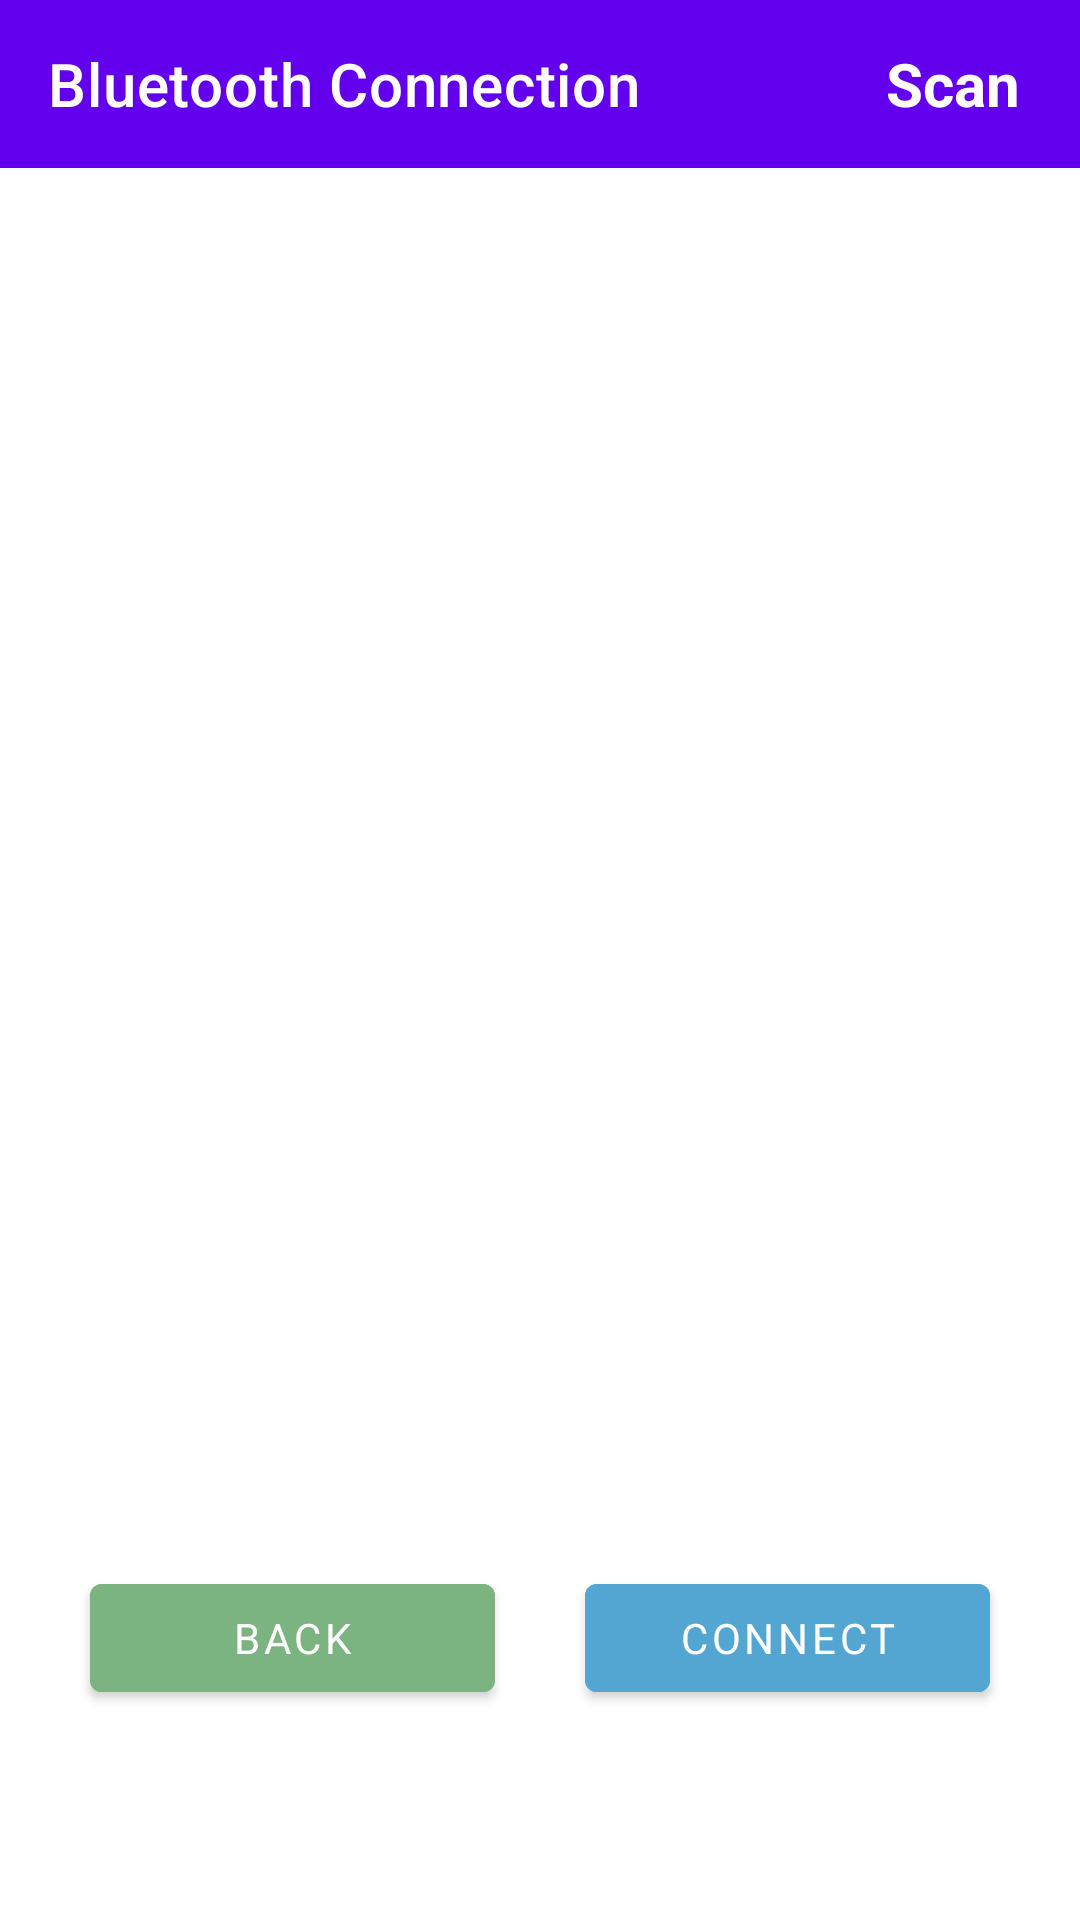

Layout XML and referenced resources for this Android screen:
<!-- AndroidManifest.xml: activity theme Theme.Raah.NoActionBar -->
<!-- res/layout/activity_select_device.xml -->
<?xml version="1.0" encoding="utf-8"?>
<RelativeLayout
    xmlns:android="http://schemas.android.com/apk/res/android"
    xmlns:app="http://schemas.android.com/apk/res-auto"
    xmlns:tools="http://schemas.android.com/tools"
    android:layout_width="match_parent"
    android:layout_height="match_parent"
    tools:context=".SelectDeviceActivity">

    <androidx.appcompat.widget.Toolbar
        android:id="@+id/toolbarDeviceActivity"
        android:layout_width="match_parent"
        android:layout_height="wrap_content"
        android:background="?attr/colorPrimary"
        android:minHeight="?attr/actionBarSize"
        android:theme="?attr/actionBarTheme"
        app:subtitleTextColor="@android:color/background_light"
        app:title="Bluetooth Connection"
        app:titleTextColor="@android:color/background_light" >
        <TextView
            android:layout_width="wrap_content"
            android:layout_height="wrap_content"
            android:layout_gravity="end"
            android:text="@string/scan"
            android:textColor="@color/white"
            android:textStyle="bold"
            android:textSize="20sp"
            android:layout_marginEnd="20dp"
            android:id="@+id/scanTextView"/>
    </androidx.appcompat.widget.Toolbar>

    <androidx.recyclerview.widget.RecyclerView
        android:id="@+id/recyclerViewDevice"
        android:layout_width="match_parent"
        android:layout_height="0dp"
        android:layout_below="@id/toolbarDeviceActivity"
        android:layout_above="@id/selectDeviceLL"/>
    <LinearLayout
        android:layout_width="match_parent"
        android:layout_height="wrap_content"
        android:layout_marginBottom="70dp"
        android:layout_alignParentBottom="true"
        android:id="@+id/selectDeviceLL"
        android:orientation="horizontal">
        <Button
            android:layout_width="0dp"
            android:layout_height="wrap_content"
            android:text="@string/back"
            android:layout_gravity="center"
            android:layout_weight="1"
            android:layout_marginStart="30dp"
            android:backgroundTint="@color/button_background_greenish"
            android:textColor="@color/text_button"
            android:layout_marginEnd="15dp"
            android:id="@+id/selectDeviceBackButton"/>
        <Button
            android:layout_width="0dp"
            android:layout_height="wrap_content"
            android:text="@string/connect"
            android:layout_gravity="center"
            android:layout_marginEnd="30dp"
            android:layout_marginStart="15dp"
            android:backgroundTint="@color/button_background_bluish"
            android:textColor="@color/text_button"
            android:layout_weight="1"
            android:id="@+id/selectDeviceStartButton"/>
    </LinearLayout>
    <include layout="@layout/layout_progress_overlay"/>
</RelativeLayout>
<!-- res/layout/layout_progress_overlay.xml (included above) -->
<?xml version="1.0" encoding="utf-8"?>
<FrameLayout
    xmlns:android="http://schemas.android.com/apk/res/android"
    android:id="@+id/progress_overlay"
    android:layout_width="match_parent"
    android:layout_height="match_parent"
    android:alpha="0.7"
    android:animateLayoutChanges="true"
    android:background="@android:color/black"
    android:clickable="true"
    android:visibility="gone"
    android:focusable="true">

    <ProgressBar
        style="?android:attr/progressBarStyleLarge"
        android:layout_width="wrap_content"
        android:layout_height="wrap_content"
        android:layout_gravity="center"
        android:indeterminate="true"/>

</FrameLayout>
<!-- resources referenced by this layout -->
<resources>
  <color name="white">#FFFFFFFF</color>
  <string name="back">Back</string>
  <string name="connect">Connect</string>
  <string name="scan">Scan</string>
  <style name="Theme.Raah.NoActionBar">
          <item name="windowActionBar">false</item>
          <item name="windowNoTitle">true</item>
      </style>
</resources>
